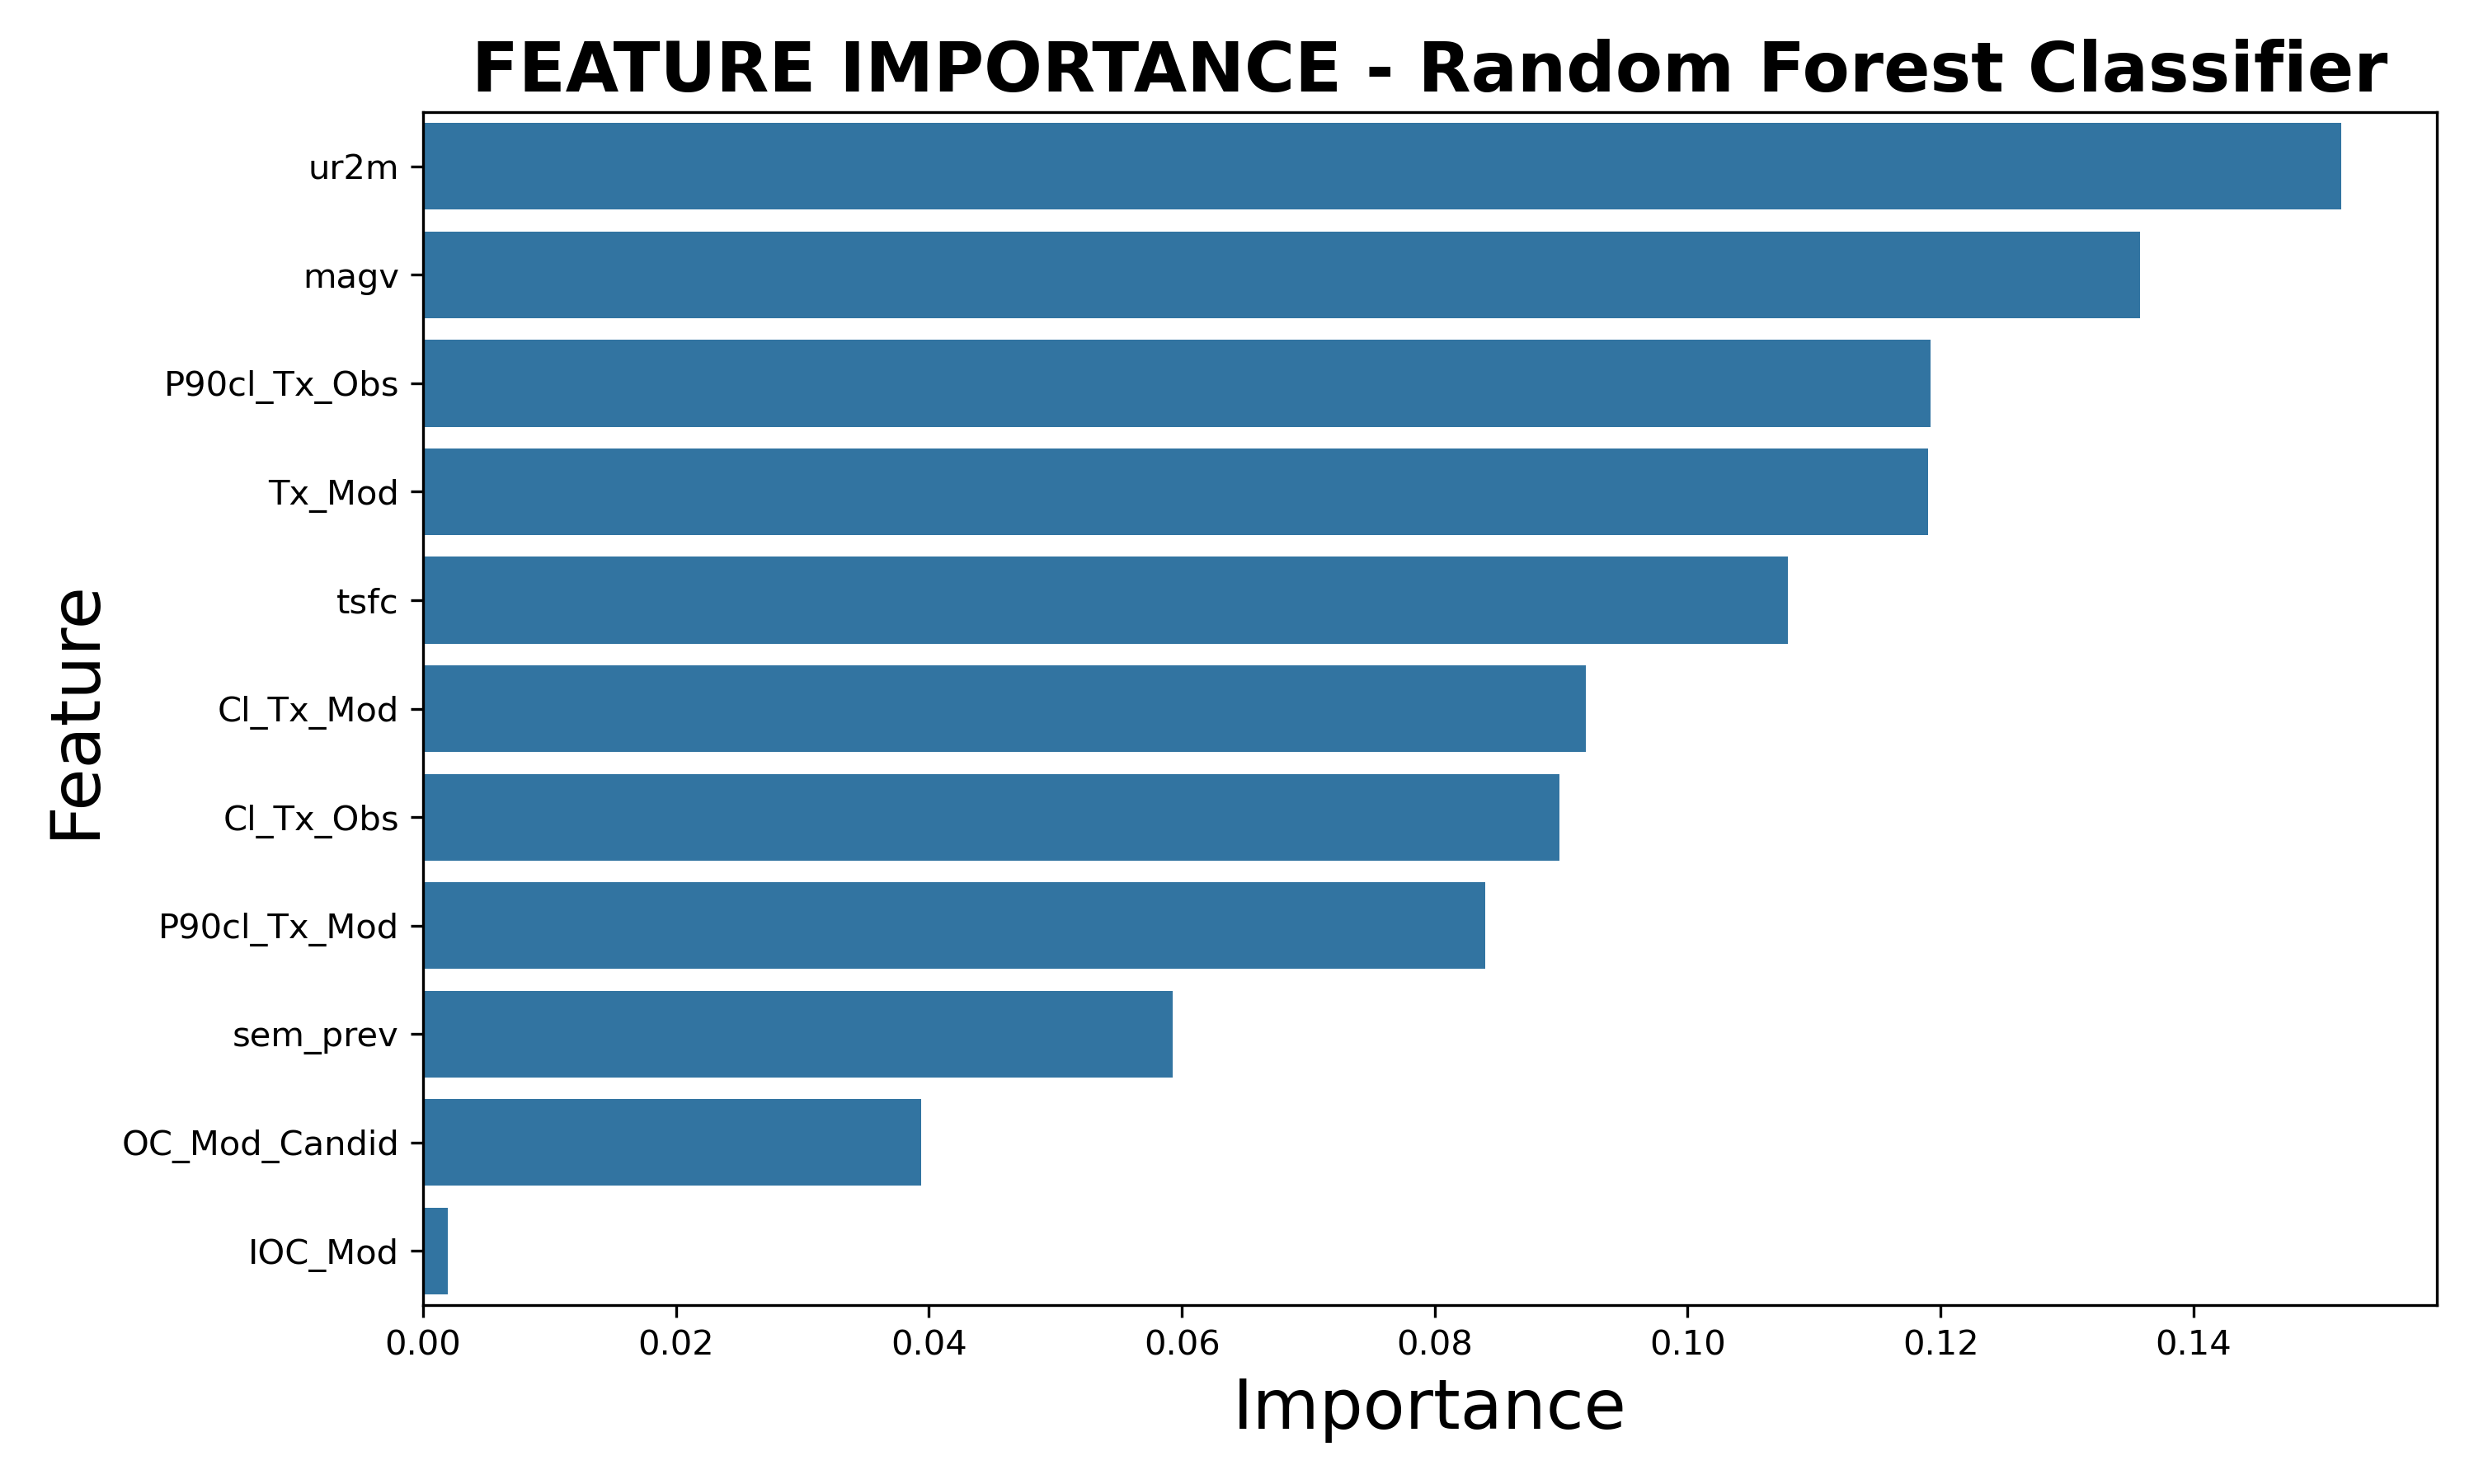

Data behind this chart, as committed beside it:
Feature, Importance
ur2m, 0.1517
magv, 0.1358
P90cl_Tx_Obs, 0.1192
Tx_Mod, 0.119
tsfc, 0.1079
Cl_Tx_Mod, 0.09192
Cl_Tx_Obs, 0.08983
P90cl_Tx_Mod, 0.084
sem_prev, 0.05929
OC_Mod_Candid, 0.0394
IOC_Mod, 0.001941
